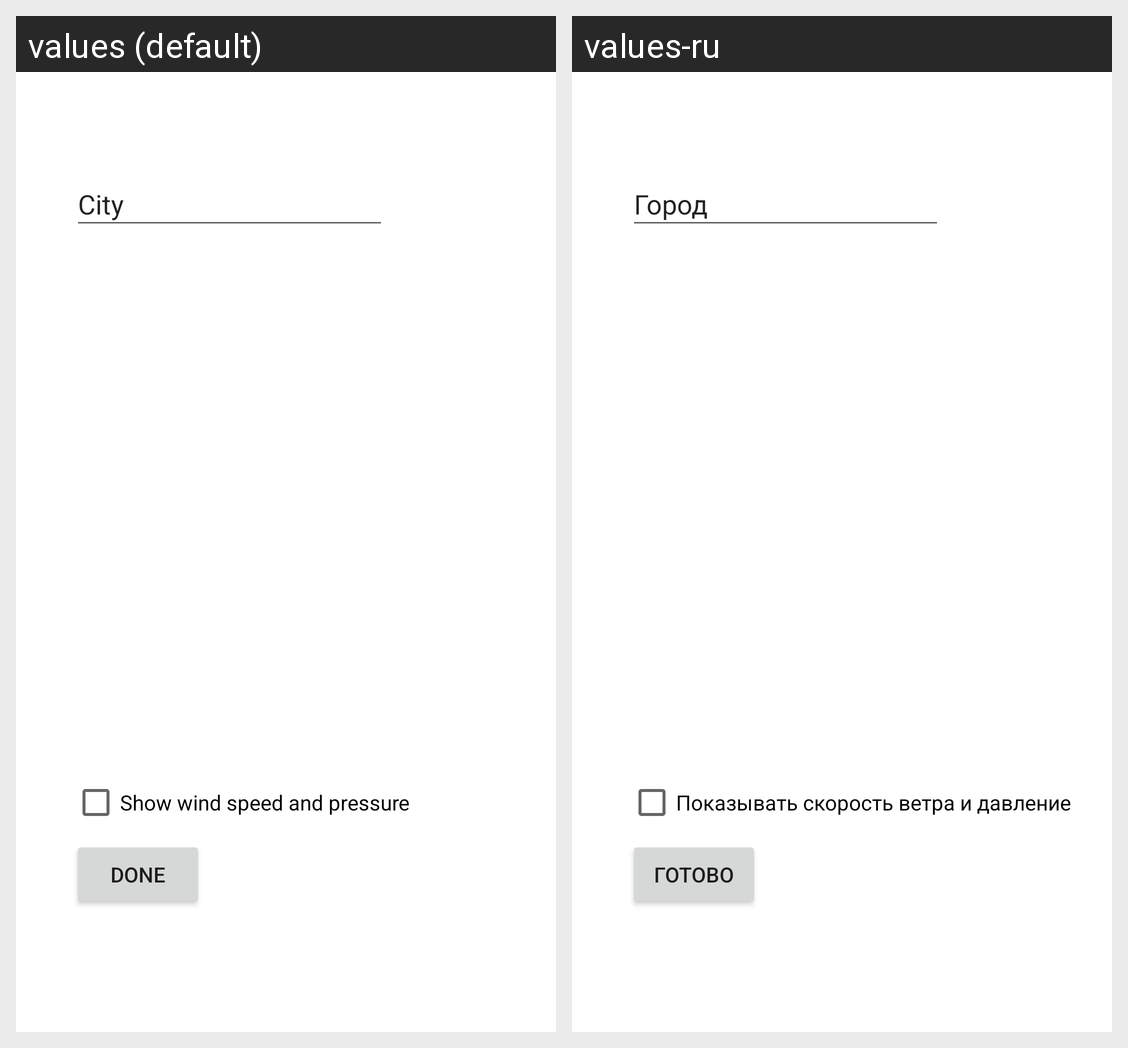

The same Android screen rendered under two of its app's locales, left to right. List the strings drawn on it with the default value and each locale's translation.
Android screen res/layout/fragment_select_city.xml rendered under 2 locales, left to right: values (default), values-ru. Device: Nexus 5 (rendered at 1080×1920; each locale shown at half size, 540×960, under a caption strip naming it); theme Theme.HelloWorld.
Strings drawn on this screen, with the default value and each locale's value (text and hints the layout hard-codes, and strings that could not be matched under every locale, appear in the picture but are not listed):

city_search
  values: City
  values-ru: Город

show_wind_and_pressure
  values: Show wind speed and pressure
  values-ru: Показывать скорость ветра и давление

edit_city_done
  values: Done
  values-ru: Готово
